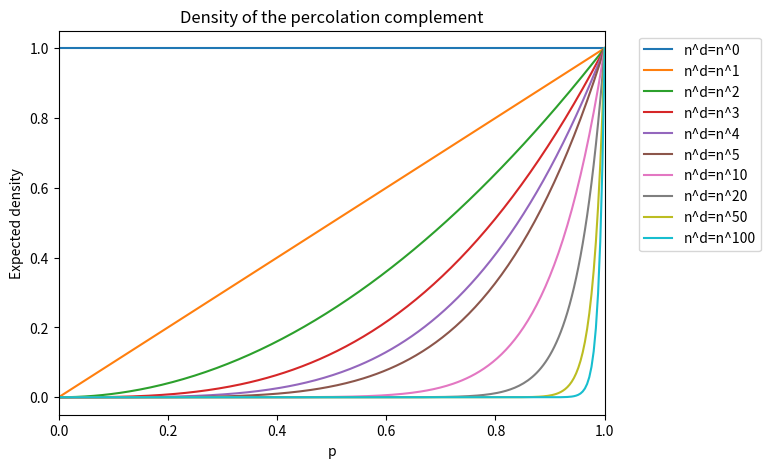

Reproduce this figure in Python. (Note: this script raises an exception after producing the figure.)
import numpy as np
import matplotlib.pyplot as plt

for D in range(1,6):
    plt.figure(figsize=[8.4, 4.8])
    def plot_density(d, c):
        p = np.linspace(0,1,250)
        dim = p**d
        
        plt.plot(p, dim, label='n^d=n^'+str(d), c='C'+str(c))


    for c,d in enumerate([0,1,2,3,4,5,10,20,50,100]):
        plot_density(d,c)

    plt.title("Density of the percolation complement")
    plt.xlabel("p")
    plt.ylabel("Expected density")
    plt.legend(bbox_to_anchor=(1.05, 1), loc='upper left')
    plt.subplots_adjust(left=0.1, right=0.75, top=0.9, bottom=0.1)
    plt.xlim(0,1)
    plt.savefig("data_visualization/percolation/complement_density_"+str(D)+"D.png", dpi=300)
    plt.show()
